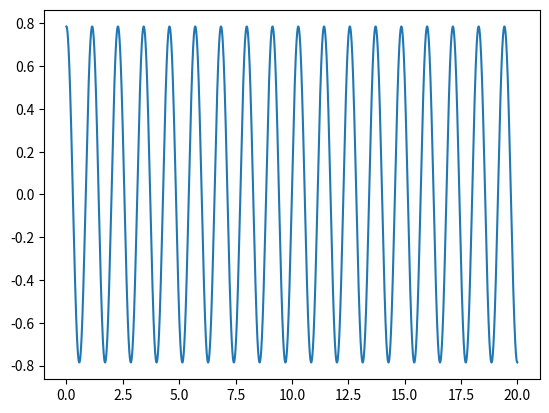

Source code (Python):
import numpy as np
import matplotlib.pyplot as plt

m = 0.5
l = 0.30
kf = 0.0
g = 9.81

h = 1e-3
Tfin = 20
N = int((Tfin-h)/h)

x = np.linspace(-2,2,1000)
t = np.zeros(N)
X1 = np.zeros(N)
X2 = np.zeros(N)

X1[0] = np.pi/4
X2[0] = 0
xd = np.zeros(N-1)

for k in range(N-1):
    t[k+1] = t[k] + h
    X1[k+1] = X1[k] + h*(X2[k])
    X2[k+1] = X2[k] + h*(-(g/l)*np.sin(X1[k+1])-(kf/m)*X2[k])
    
#tarea moral 
#derivar numericamente x1 para obtener la aceleracion angular 
for k in range (N-1):
    xd[k] = (X1[k+1] - X2[k])/h
    
#calculamos MSE de ambas soluciones 
MSE = np.square(np.subtract(xd,X1[:-1])).mean()


plt.figure
plt.plot(t, X1)
plt.show()